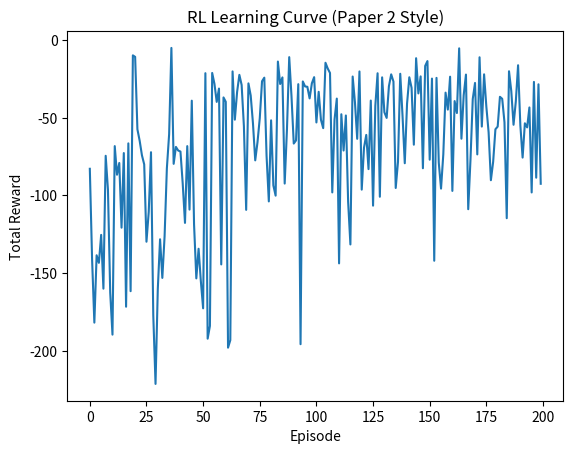
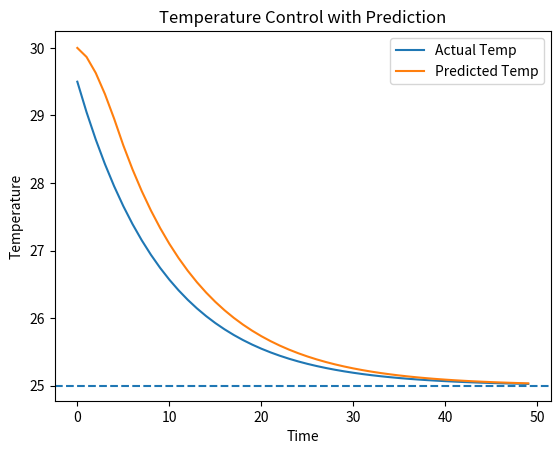

The matplotlib source for these figures, in order:
import numpy as np
import matplotlib.pyplot as plt
import random

# -----------------------------
# 1. Lightweight "LSTM-like" Predictor
# -----------------------------
def predict_temp(history):
    # weighted average (recent values more important)
    weights = np.linspace(1, 2, len(history))
    weights /= weights.sum()
    return np.dot(history, weights)

# -----------------------------
# 2. Environment Simulation
# -----------------------------
def environment_step(temp, action, outside_temp=30):
    # simulate thermal dynamics
    next_temp = temp + 0.1 * (outside_temp - temp) + action * 0.5
    energy = abs(action)
    return next_temp, energy

# -----------------------------
# 3. Discretization (State Space)
# -----------------------------
bins = np.linspace(15, 40, 25)

def get_state(temp):
    return np.digitize(temp, bins)

# Q-table: states × actions
Q = np.zeros((len(bins)+1, 3))

# -----------------------------
# 4. RL Parameters
# -----------------------------
alpha = 0.1
gamma = 0.9
epsilon = 0.2
target_temp = 25

rewards = []

print("Training Paper-2 style model (no TensorFlow)...")

# -----------------------------
# 5. Training Loop
# -----------------------------
for episode in range(200):

    temp = np.random.uniform(20, 35)
    history = [temp] * 5  # initial history
    total_reward = 0

    for step in range(30):

        # ---- Prediction step (Paper 2 idea) ----
        temp_pred = predict_temp(history)

        state = get_state(temp_pred)

        # ---- Action selection ----
        if random.random() < epsilon:
            action_idx = random.randint(0, 2)
        else:
            action_idx = np.argmax(Q[state])

        action = [-1, 0, 1][action_idx]

        # ---- Environment step ----
        next_temp, energy = environment_step(temp, action)

        # ---- Reward ----
        reward = -(abs(next_temp - target_temp) + 0.1 * energy)
        total_reward += reward

        next_state = get_state(next_temp)

        # ---- Q-learning update ----
        Q[state, action_idx] += alpha * (
            reward + gamma * np.max(Q[next_state]) - Q[state, action_idx]
        )

        # update history
        history.pop(0)
        history.append(next_temp)

        temp = next_temp

    rewards.append(total_reward)

# -----------------------------
# 6. Plot Learning Curve
# -----------------------------
plt.figure()
plt.plot(rewards)
plt.title("RL Learning Curve (Paper 2 Style)")
plt.xlabel("Episode")
plt.ylabel("Total Reward")
plt.show()

# -----------------------------
# 7. Test Behavior
# -----------------------------
temps = []
preds = []

temp = 30
history = [temp] * 5

for _ in range(50):

    temp_pred = predict_temp(history)
    preds.append(temp_pred)

    state = get_state(temp_pred)
    action_idx = np.argmax(Q[state])
    action = [-1, 0, 1][action_idx]

    temp, _ = environment_step(temp, action)
    temps.append(temp)

    history.pop(0)
    history.append(temp)

# -----------------------------
# 8. Plot Results
# -----------------------------
plt.figure()
plt.plot(temps, label="Actual Temp")
plt.plot(preds, label="Predicted Temp")
plt.axhline(25, linestyle='--')
plt.title("Temperature Control with Prediction")
plt.xlabel("Time")
plt.ylabel("Temperature")
plt.legend()
plt.show()
